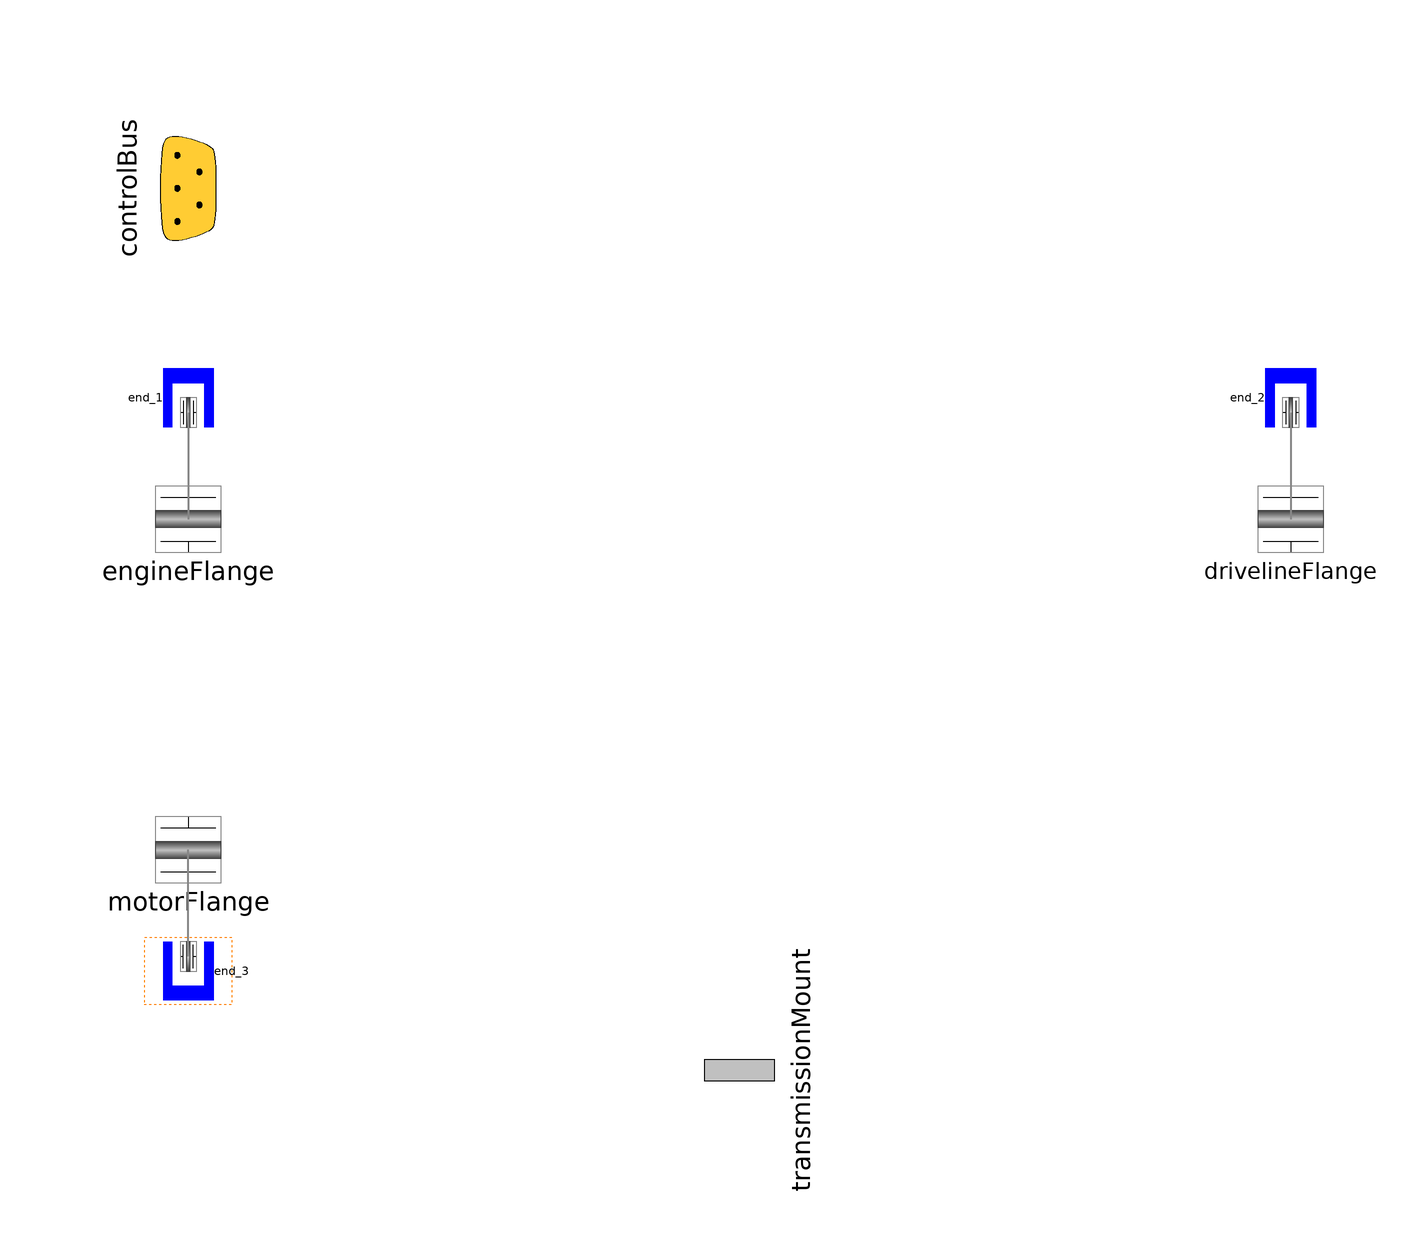

The component connection diagram of the Modelica model below, drawn from its own Placement and Line annotations.

model BaseTwoInputTransmission
      "Interface definition for a transmission with two input shafts"
      extends Base;

      parameter Boolean usingMultiBodyMotor=false
        "=true if using MultiBody motor with a 1D transmission"
        annotation (Dialog(tab="Advanced"));

      Mechanics.MultiBody.MultiBodyEnd end_3(final includeBearingConnector=
            includeTransmissionBearing or usingMultiBodyEngine)
        annotation (Placement(transformation(
            origin={-100,-82},
            extent={{-8,-6},{8,6}},
            rotation=90)));
      Modelica.Mechanics.MultiBody.Interfaces.FlangeWithBearing motorFlange(
          final includeBearingConnector=includeTransmissionBearing or
            usingMultiBodyEngine) "Connection to the engine"
        annotation (Placement(transformation(extent={{-110,-70},{-90,-50}},
              rotation=0)));
    protected
      parameter Boolean includeMotorBearing=false
        "Include the motor bearing connection";
    equation
      connect(end_3.flange, motorFlange) annotation (Line(
          points={{-100,-79.3333},{-100,-60}},
          color={135,135,135},
          thickness=0.5));
      annotation (Diagram(coordinateSystem(preserveAspectRatio=false, extent={{-100,
                -100},{100,100}}), graphics={Rectangle(
              extent={{-108,-76},{-92,-88}},
              lineColor={255,128,0},
              pattern=LinePattern.Dot)}),
        Documentation(info="<html>
<p>This partial model defines the interfaces required for a transmission model that has two input shafts (such as a power-split device) 
within the VehicleInterfaces package.  See the <a href=\"VehicleInterfaces.Transmissions\">documentation</a> and <a 
href=\"VehicleInterfaces.Transmissions.Tutorial\">tutorial</a> for more information.</p> 
</html>"));
    end BaseTwoInputTransmission;